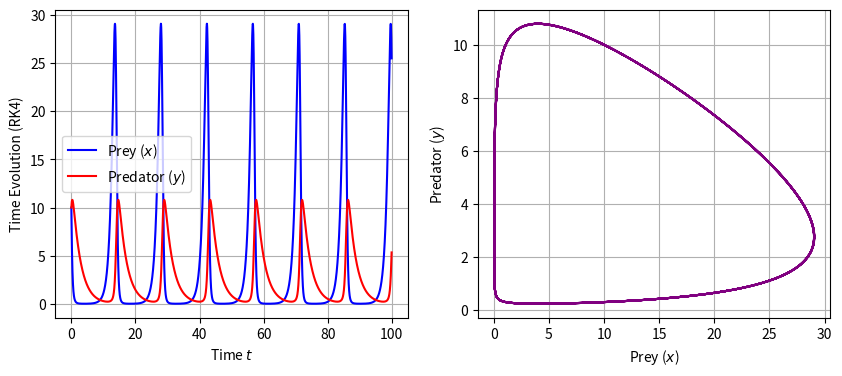

Reproduce this figure in Python.
import numpy as np
import matplotlib.pyplot as plt

#let y = (density of rabbits/sq.km, density of foxes/sq.km)

#initial conditions
y0 = [10.0,10.0]

#parameters
alpha = 1.1
beta = 0.4
delta = 0.1
gamma = 0.4

#ode
def lotka_volterra(_, state, alpha=1.1, beta=0.4, gamma=0.4, delta=0.1):
    x,y = state
    dxdt = alpha*x - beta*x*y
    dydt = -gamma*y + delta*x*y
    return np.array([dxdt,dydt])

def rk4(f, y0, h):
    t = np.arange(0,100,h)
    n_step = len(t)
    y_values = np.zeros((n_step,len(y0)))
    y_values[0] = y0
    for i in range(n_step -1):
        y = y_values[i]

        k1 = f(t,y)
        k2 = f(t + 0.5*h, y + 0.5*k1*h)
        k3 = f(t + 0.5*h, y + 0.5*k2*h)
        k4 = f(t + h, y + k3*h)

        y_values[i+1] = y + (h/6)*(k1 + 2*k2 + 2*k3 + k4)
    return y_values

solution = rk4(lotka_volterra, y0, 0.05)

plt.figure(figsize=(10,4))
t = np.arange(0,100,0.05)
plt.subplot(1,2,1)
plt.plot(t, solution[:,0], label = 'Prey ($x$)', color = 'blue')
plt.plot(t, solution[:,1], label = 'Predator ($y$)', color = 'red')
plt.xlabel("Time $t$")
plt.ylabel("Time Evolution (RK4)")
plt.grid(True)
plt.legend()

plt.subplot(1,2,2)
plt.plot(solution[:,0], solution[:,1], color="purple")
plt.xlabel("Prey ($x$)")
plt.ylabel("Predator ($y$)")
plt.grid(True)

plt.show()
